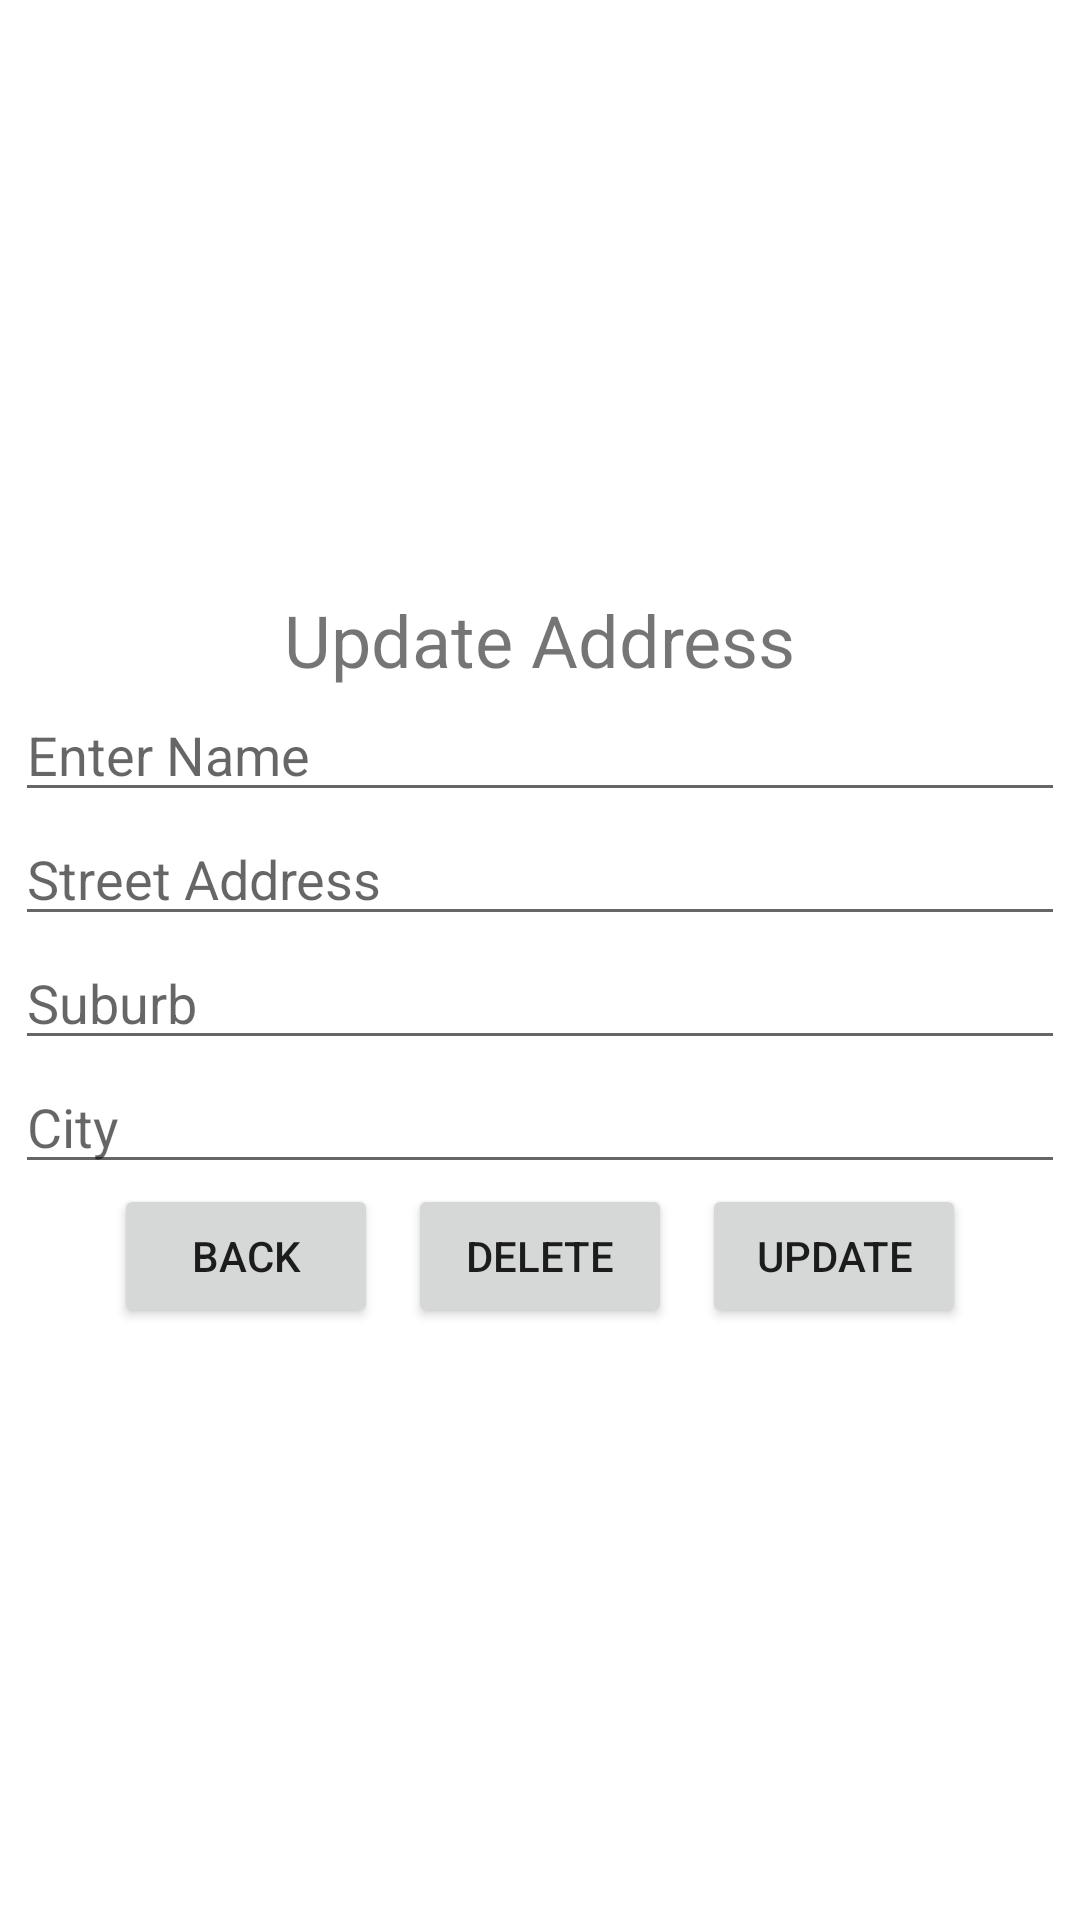

Write the Android layout XML for this screen, with the resource values it uses.
<!-- AndroidManifest.xml: application theme Theme.APIAssignment -->
<!-- res/layout/activity_update_address.xml -->
<?xml version="1.0" encoding="utf-8"?>
<LinearLayout xmlns:android="http://schemas.android.com/apk/res/android"
    xmlns:app="http://schemas.android.com/apk/res-auto"
    xmlns:tools="http://schemas.android.com/tools"
    android:layout_width="match_parent"
    android:layout_height="match_parent"
    android:gravity="center"
    android:orientation="vertical"
    tools:context=".UpdateAddress">

    <TextView
        android:layout_width="wrap_content"
        android:layout_height="wrap_content"
        android:text="Update Address"
        android:textSize="24sp"/>


    <EditText
        android:id="@+id/et_updatefullName"
        android:layout_width="350sp"
        android:layout_height="wrap_content"
        android:hint="Enter Name"/>
    <EditText
        android:id="@+id/et_updatestreetAddress"
        android:layout_width="350sp"
        android:layout_height="wrap_content"
        android:hint="Street Address"/>

    <EditText
        android:id="@+id/et_updatesuburb"
        android:layout_width="350sp"
        android:layout_height="wrap_content"
        android:hint="Suburb"/>

    <EditText
        android:id="@+id/et_updatecity"
        android:layout_width="350sp"
        android:layout_height="wrap_content"
        android:hint="City"/>

    <LinearLayout
        android:layout_width="match_parent"
        android:layout_height="wrap_content"
        android:orientation="horizontal"
        android:gravity="center">

        <Button
            android:id="@+id/btn_updateback"
            android:layout_width="wrap_content"
            android:layout_height="wrap_content"
            android:text="back"
            android:layout_marginRight="10sp"/>


        <Button
            android:id="@+id/btn_deleteaddress"
            android:layout_width="wrap_content"
            android:layout_height="wrap_content"
            android:text="delete"
            android:layout_marginRight="10sp"/>

        <Button
            android:id="@+id/btn_updateaddress"
            android:layout_width="wrap_content"
            android:layout_height="wrap_content"
            android:text="update"/>


    </LinearLayout>


</LinearLayout>
<!-- resources referenced by this layout -->
<resources>
  <style name="Theme.APIAssignment" parent="Theme.MaterialComponents.DayNight.DarkActionBar">
          
          <item name="colorPrimary">@color/purple_500</item>
          <item name="colorPrimaryVariant">@color/purple_700</item>
          <item name="colorOnPrimary">@color/white</item>
          
          <item name="colorSecondary">@color/teal_200</item>
          <item name="colorSecondaryVariant">@color/teal_700</item>
          <item name="colorOnSecondary">@color/black</item>
          
          <item name="android:statusBarColor">?attr/colorPrimaryVariant</item>
          
      </style>
  <!-- not gathered from this repository: default colours our renderer supplied (Android Studio template values) -->
  <color name="purple_500">#FF6200EE</color>
  <color name="purple_700">#FF3700B3</color>
  <color name="teal_200">#FF03DAC5</color>
  <color name="teal_700">#FF018786</color>
  <color name="black">#FF000000</color>
  <color name="white">#FFFFFFFF</color>
</resources>
